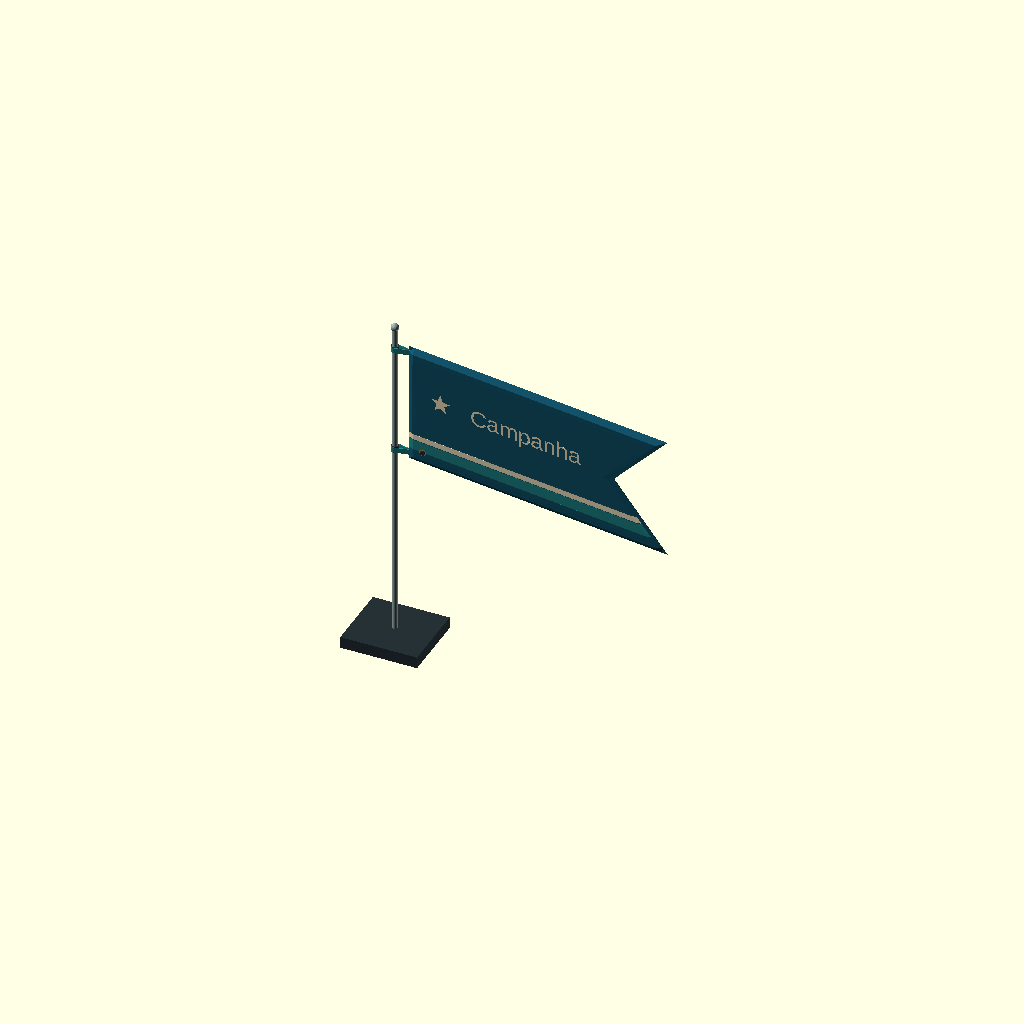
Cell 1: rendered with the file's own defaults.
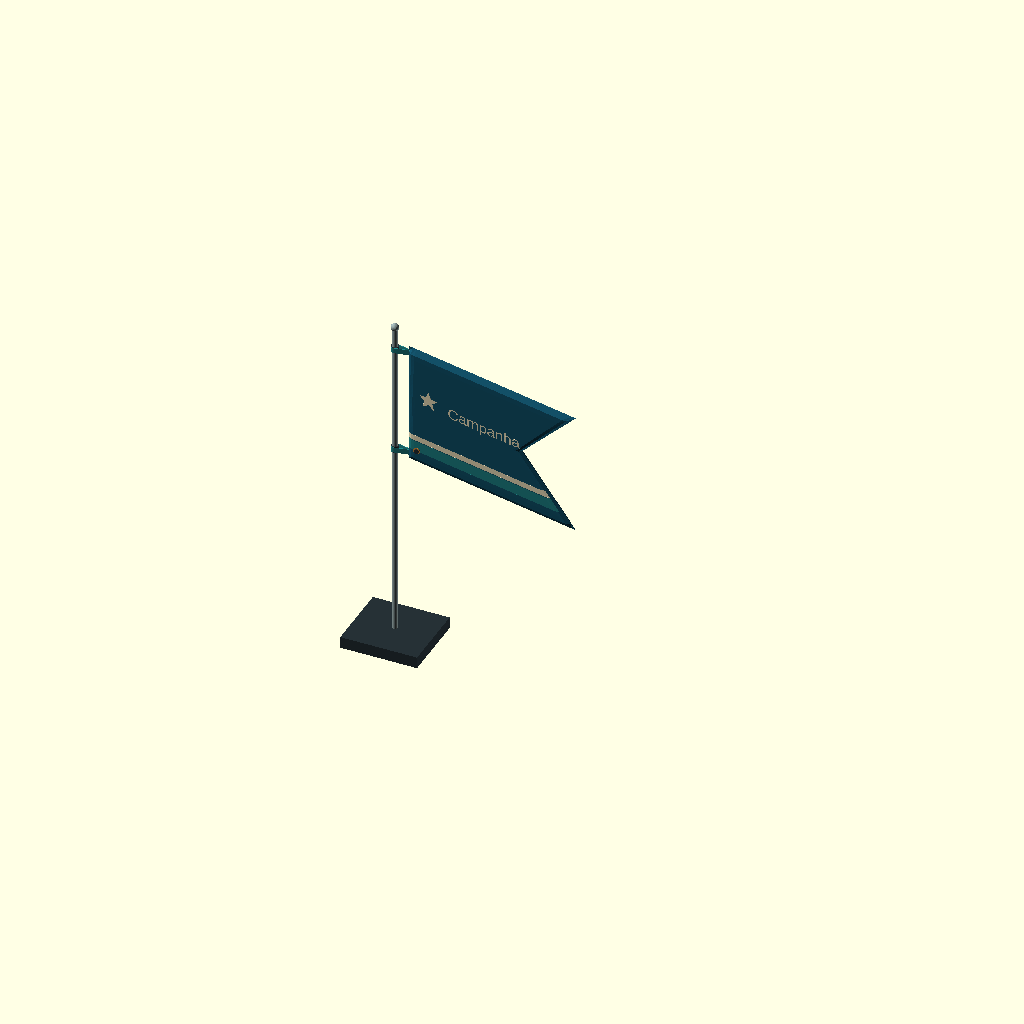
Cell 2: the same model with comprimento = 1000.
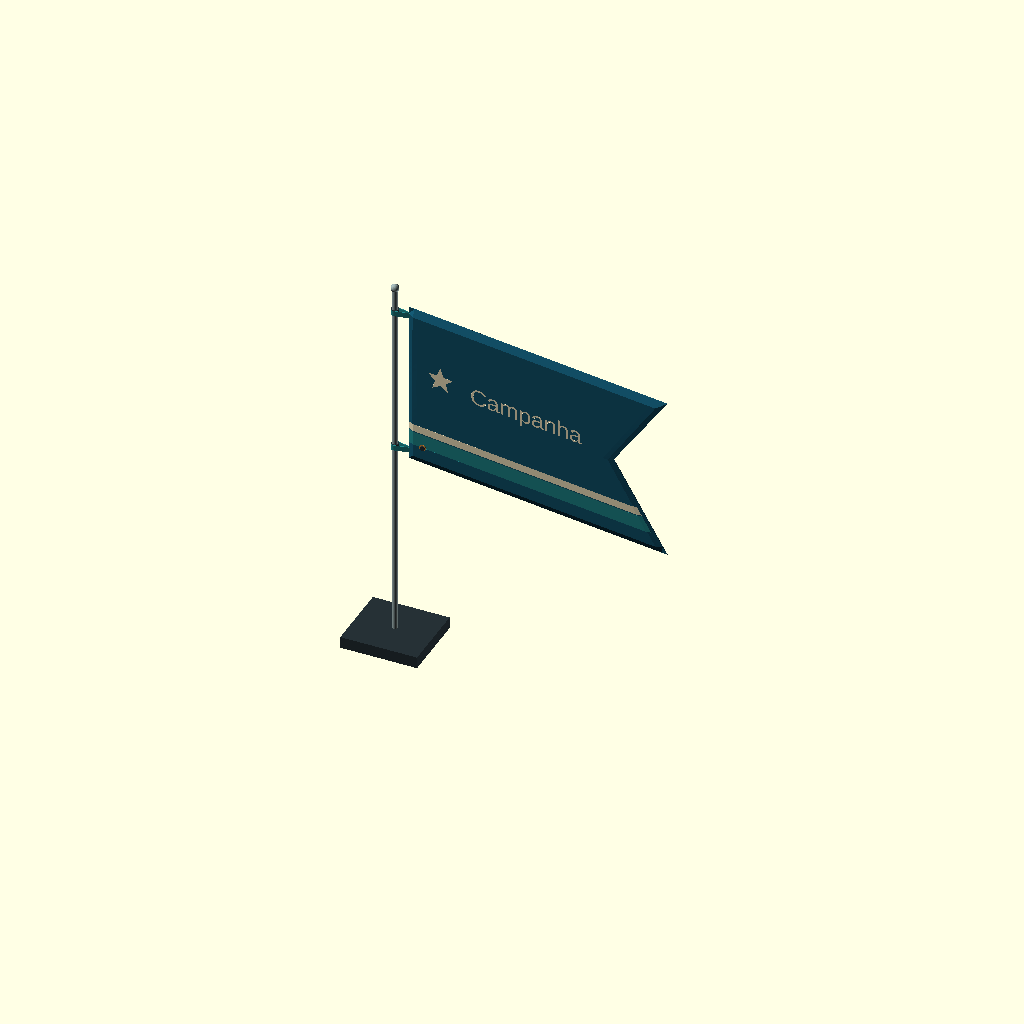
Cell 3 — altura set to 1000, the other parameters unchanged.
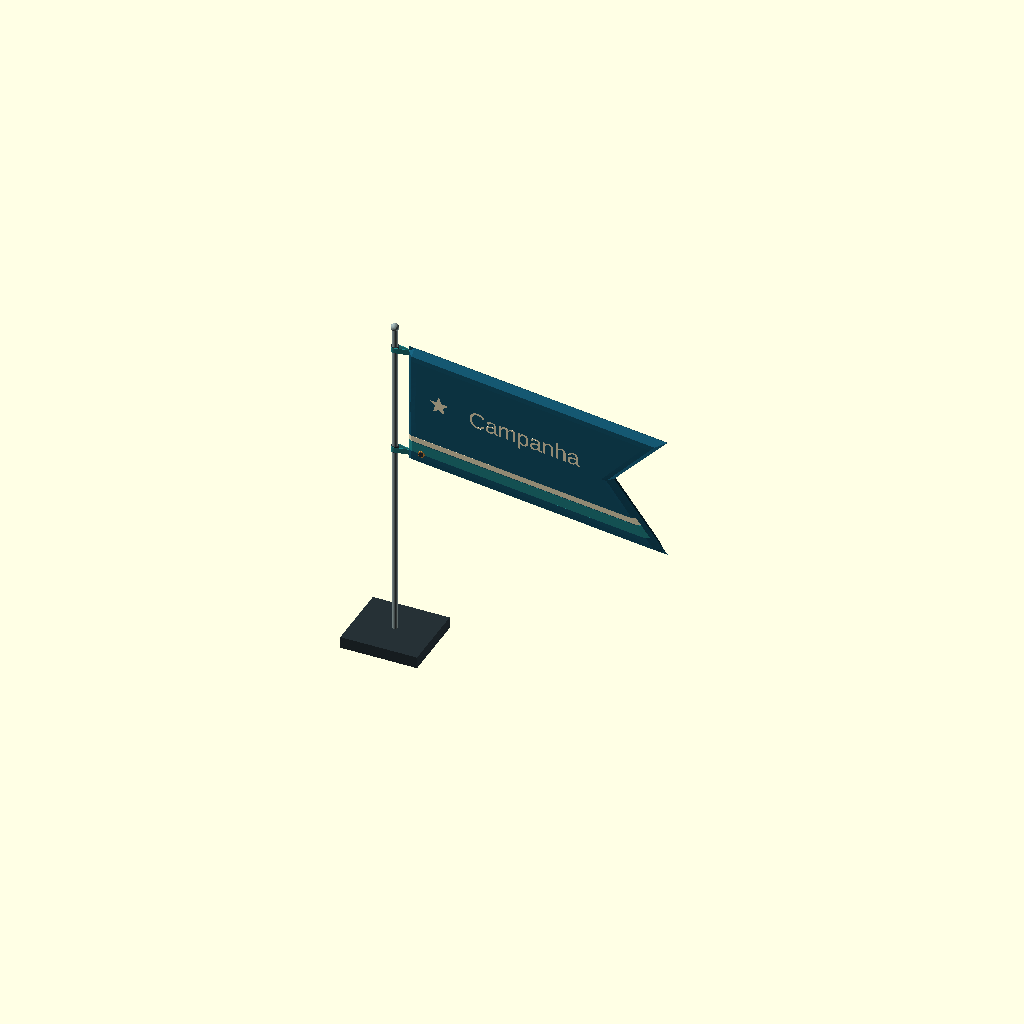
Cell 4: espessura_camara = 80 (everything else at default).
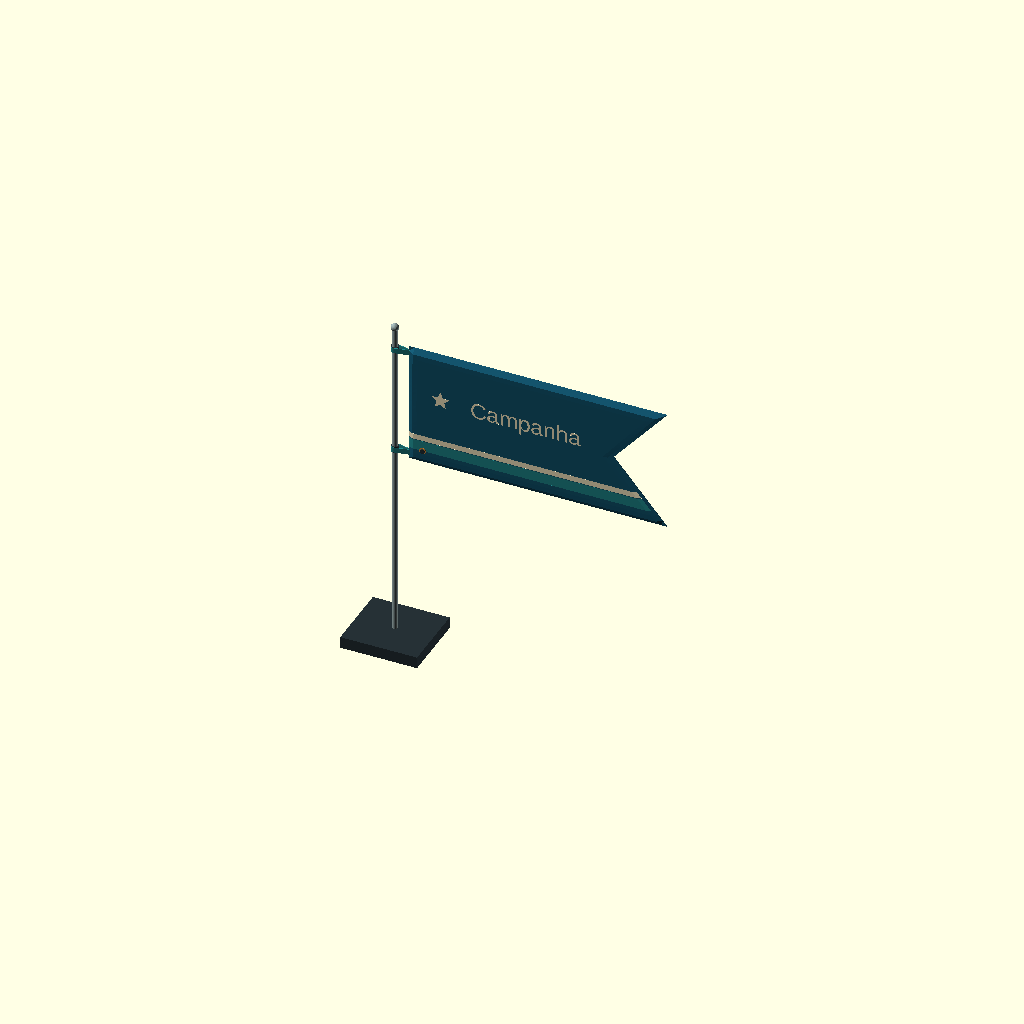
Cell 5: queda_da_ponta = 0 (everything else at default).
One fixed orthographic camera (rotation 55°, 0°, 25°; colour scheme Cornfield) for every cell.
OpenSCAD source file bandeira_inflavel.scad:
// Bandeira inflável de duas pontas. Unidades em milímetros.
// F5: vistas e estampa ilustrativa. F6: geometria do conjunto, com câmara oca.
// Em "corte", abre-se uma janela apenas na face dianteira. Gire o modelo para
// ver os fios atravessando a espessura. "detalhe" aproxima a mesma janela.
// Em calmaria, a superfície média é plana por padrão. A queda de 185 mm
// aproxima o caso simulado a 8 kPa. A forma é ilustrativa e ajustável.

/* [Visualização] */
vista = "conjunto"; // [conjunto:Perspectiva, frente:Frente, verso:Verso, perfil:Perfil, corte:Corte da face dianteira, detalhe:Detalhe dos fios]
mostrar_estampa = true;
mostrar_fios = true;

/* [Geometria da bandeira em mm] */
comprimento = 1550; // [1000:10:2000]
altura = 740; // [500:10:1000]
recorte_v = 320; // [100:10:500]
espessura_camara = 46; // [20:2:80]
queda_da_ponta = 185; // [0:5:240]
ondulacao = 0; // [0:0.1:1.5]

/* [Hidden] */
$fn=32;
nx=44;
nz=24; // Par para que uma linha da malha acompanhe o vértice do recorte em V.
passo=nx+1;
camada=passo*(nz+1);
parede=1.2;
z_inferior=1220;
eixo_mastro=-83;
raio_mastro=17;
altura_base=70;
aberto=(vista=="corte" || vista=="detalhe");
i0=15; i1=32; j0=7; j1=18;
azul=[0.08,0.34,0.44];
metal=[0.58,0.65,0.65];
grafite=[0.15,0.19,0.21];
dourado=[0.87,0.57,0.24];
creme=[0.99,0.94,0.79];
verde=[0.14,0.55,0.56];

function largura_em(v)=comprimento-recorte_v*(1-abs(2*v-1));
function centro(x,v)=ondulacao*(160*sin(320.86*x/1000-14.32)
                    +40*sin(515.66*x/1000+57.3*v))*min(1,0.0024*x);
function altura_em(x,v)=z_inferior+altura*v
                  -queda_da_ponta*x/comprimento;
function meia_espessura(x,v)=
    let(d=max(0,min(x,largura_em(v)-x,altura*v,altura*(1-v))),
        t=min(1,d/37))
    parede+(espessura_camara/2)*pow(sin(90*t),0.68);
function ponto(x,v,lado,ajuste=0)=
    [x, centro(x,v)+lado*(meia_espessura(x,v)+ajuste), altura_em(x,v)];

// Quatro superfícies: frente e verso externos e respectivos lados internos.
// A cavidade termina uma célula antes do contorno, formando a faixa vedada.
function idx(i,j,k)=i+passo*j+camada*k;
function celula(i,j,k,inverter=false)=
    let(a=idx(i,j,k),b=idx(i+1,j,k),c=idx(i+1,j+1,k),d=idx(i,j+1,k))
    inverter ? [[a,c,b],[a,d,c]] : [[a,b,c],[a,c,d]];
function contorno(a,b,c,d)=concat(
    [for(i=[a:b-1]) idx(i,c,0)], [for(j=[c:d-1]) idx(b,j,0)],
    [for(i=[b:-1:a+1]) idx(i,d,0)], [for(j=[d:-1:c+1]) idx(a,j,0)]);
function unir_bordas(anel,k,l)=[for(t=[0:len(anel)-1])
    let(a=anel[t],b=anel[(t+1)%len(anel)],i=k*camada,j=l*camada)
    each [[a+i,b+i,b+j],[a+i,b+j,a+j]]];
function janela(i,j)=aberto && i>=i0 && i<i1 && j>=j0 && j<j1;
module envelope(){
    pontos=[for(k=[0:3],j=[0:nz],i=[0:nx])
        let(v=j/nz,x=i*largura_em(v)/nx)
        ponto(x,v,(k==0 || k==2)?-1:1,k>=2?-parede:0)];
    faces=concat(
        [for(j=[0:nz-1],i=[0:nx-1]) if(!janela(i,j)) each celula(i,j,0,true)],
        [for(j=[0:nz-1],i=[0:nx-1]) each celula(i,j,1)],
        [for(j=[1:nz-2],i=[1:nx-2]) if(!janela(i,j)) each celula(i,j,2)],
        [for(j=[1:nz-2],i=[1:nx-2]) each celula(i,j,3,true)],
        unir_bordas(contorno(0,nx,0,nz),0,1),
        unir_bordas(contorno(1,nx-1,1,nz-1),3,2),
        aberto?unir_bordas(contorno(i0,i1,j0,j1),2,0):[]);
    color(azul) polyhedron(pontos,faces,convexity=16);
}
module entre(a,b,r){
    d=b-a;
    translate(a) rotate([0,acos(d.z/norm(d)),atan2(d.y,d.x)])
        cylinder(h=norm(d),r=r,$fn=12);
}
module fios(){
    // Pontos da malha garantem a união de cada fio às duas peles.
    color(dourado) for(j=[2:3:nz-2],i=[2:3:nx-2]){
        v=j/nz; x=i*largura_em(v)/nx;
        // A ponta de um fio exposto marca a posição da pele retirada.
        entre(ponto(x,v,-1,-parede/2),ponto(x,v,1,-parede/2),1.8);
    }
}
module suporte(){
    color(grafite) translate([eixo_mastro-230,-210,0])
        cube([460,420,altura_base]);
    topo=z_inferior+altura+100;
    color(metal){
        translate([eixo_mastro,0,altura_base-1])
            cylinder(r=raio_mastro,h=topo-altura_base+1);
        translate([eixo_mastro,0,topo]) sphere(r=24);
    }
    for(v=[0.055,0.945]){
        z=altura_em(0,v);
        color(grafite) translate([eixo_mastro,0,z-18.5]) cylinder(h=37,r=22);
        // Alça de fita dobrada em volta do colar e presa à borda do tecido.
        color(verde) translate([0,0,z-16]) linear_extrude(32)
            difference(){
                hull(){
                    translate([eixo_mastro,0]) circle(r=24);
                    translate([12,0]) circle(r=5);
                }
                hull(){
                    translate([eixo_mastro,0]) circle(r=20);
                    translate([6,0]) circle(r=1.8);
                }
            }
    }
}
module valvula(){
    v=0.12; x=0.065*largura_em(v); p=ponto(x,v,-1);
    // Orientar a flange segundo a normal local da face impressa.
    dx=ponto(x+1,v,-1)-p; dv=ponto(x,v+0.001,-1)-p;
    n=cross(dx,dv)/norm(cross(dx,dv));
    translate(p) rotate([0,acos(n.z),atan2(n.y,n.x)]){
        color(dourado) translate([0,0,-4]) cylinder(h=9,r=20);
        color(grafite) translate([0,0,4]) cylinder(h=7,r=14);
    }
}

// Estampa de pré-visualização: pigmento gráfico, sem relevo na malha exportada.
// Faixas seguem a curvatura; o texto é dividido em tiras para acompanhar o pano.
function unitario(a)=a/norm(a);
module tinta_local(x,v,passo_x=1) {
    p=ponto(x,v,-1,2.8);
    a=(ponto(x+passo_x,v,-1,2.8)-p)/passo_x;
    b=unitario(ponto(x,v+0.001,-1,2.8)-p);
    n=unitario(cross(a,b));
    multmatrix([[a.x,b.x,n.x,p.x],[a.y,b.y,n.y,p.y],
                [a.z,b.z,n.z,p.z],[0,0,0,1]]) children();
}
module faixa(v0,v1,cor){
    n=56;
    pontos=[for(k=[0:1],v=[v0,v1],i=[0:n])
        let(x=12+(largura_em(v)-24)*i/n) ponto(x,v,-1,2.8+k*0.3)];
    a=n+1; b=2*a;
    faces=concat([for(i=[0:n-1]) each
        [[i,i+1,i+a+1],[i,i+a+1,i+a],[b+i,b+i+a+1,b+i+1],[b+i,b+i+a,b+i+a+1],
         [i,b+i,b+i+1,i+1],[a+i,a+i+1,b+a+i+1,b+a+i]]],
        [[0,a,b+a,b],[n,b+n,b+a+n,a+n]]);
    color(cor) polyhedron(pontos,faces,convexity=10);
}
module estampa(){
    faixa(.21,.255,creme);
    faixa(.12,.205,verde);
    color(creme) tinta_local(.13*comprimento,.61) linear_extrude(.3)
        polygon([for(k=[0:9]) let(r=(k%2==0?0.08:0.034)*altura) [r*sin(36*k),r*cos(36*k)]]);
    tam=min(0.135*altura,0.065*comprimento);
    fatia=tam/3;
    for(j=[0:21]){
        x0=j*fatia;
        color(creme) tinta_local(.245*comprimento+x0,.54,fatia)
            linear_extrude(.3)
            intersection(){
                translate([-x0,0]) text("Campanha",size=tam,font="Liberation Sans");
                translate([0,-tam]) square([fatia+0.01,3*tam]);
            }
    }
}
alvo=ponto(largura_em(.52)*.52,.52,0);
$vpr=vista=="frente"?[90,0,0]:vista=="verso"?[90,0,180]:
     vista=="perfil"?[90,0,90]:vista=="detalhe"?[68,0,335]:
     vista=="corte"?[79,0,345]:[75,0,348];
$vpt=vista=="detalhe"?alvo:[comprimento*.39,0,(z_inferior+altura+100)/2];
$vpd=vista=="detalhe"?1.4*comprimento:3.1*max(z_inferior+altura+100,comprimento);
assert(recorte_v>0 && recorte_v<comprimento && altura>0 && espessura_camara>0);
envelope();
if(mostrar_fios) fios();
suporte();
valvula();
if(mostrar_estampa && $preview && !aberto) estampa();
Customizer parameters (derived from the source; name, type, default, range or options):
vista: string, default "conjunto", options "conjunto", "frente", "verso", "perfil", "corte", "detalhe"
mostrar_estampa: bool, default true
mostrar_fios: bool, default true
comprimento: number, default 1550, range 1000 to 2000, step 10
altura: number, default 740, range 500 to 1000, step 10
recorte_v: number, default 320, range 100 to 500, step 10
espessura_camara: number, default 46, range 20 to 80, step 2
queda_da_ponta: number, default 185, range 0 to 240, step 5
ondulacao: number, default 0, range 0 to 1.5, step 0.1
